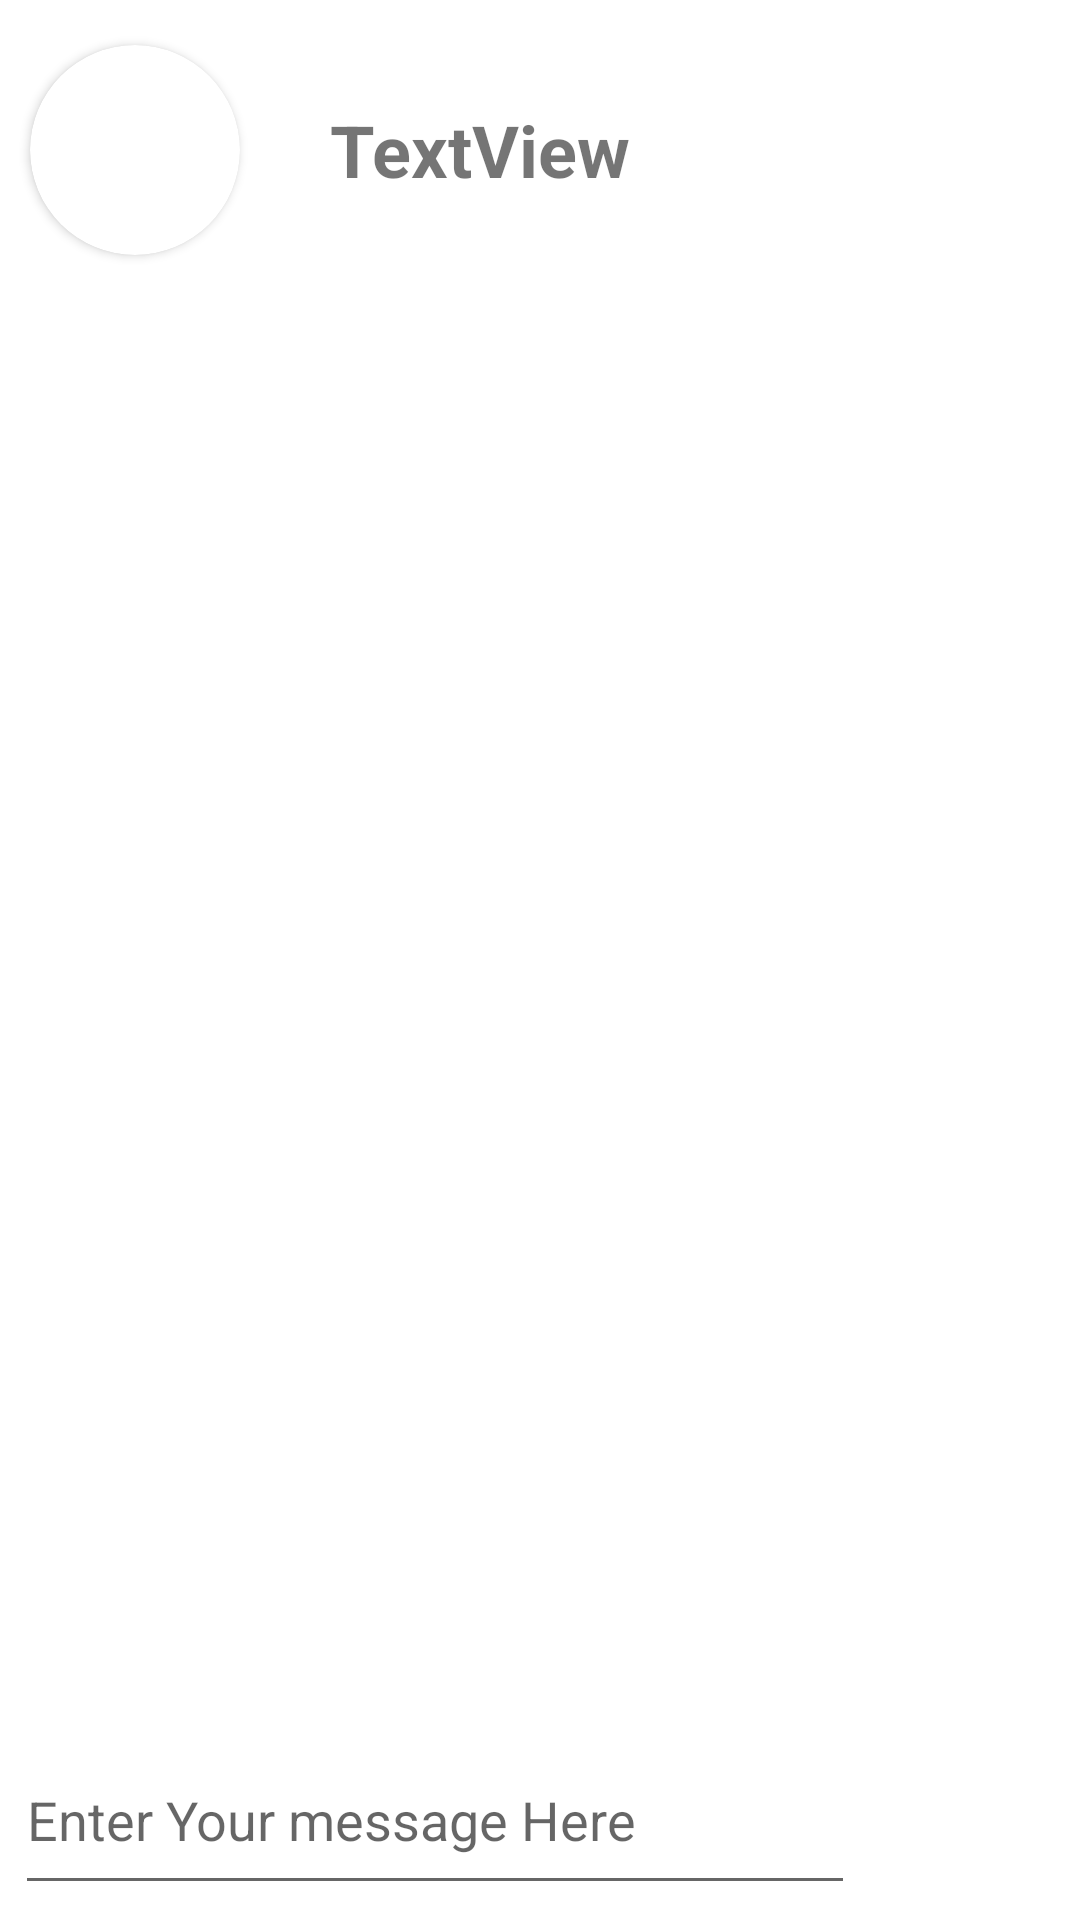

Produce the Android XML layout that renders to this screen, including the resource entries it uses.
<!-- AndroidManifest.xml: application theme Theme.ChatApp -->
<!-- res/layout/activity_chat.xml -->
<?xml version="1.0" encoding="utf-8"?>
<androidx.constraintlayout.widget.ConstraintLayout xmlns:android="http://schemas.android.com/apk/res/android"
    xmlns:app="http://schemas.android.com/apk/res-auto"
    xmlns:tools="http://schemas.android.com/tools"
    android:layout_width="match_parent"
    android:layout_height="match_parent"
    tools:context=".ui.chat.Chat">

    <LinearLayout
        android:id="@+id/linearLayout"
        android:layout_width="0sp"
        android:layout_height="100sp"
        android:gravity="left|center_vertical"
        android:orientation="horizontal"
        app:layout_constraintEnd_toEndOf="parent"
        app:layout_constraintStart_toStartOf="parent"
        app:layout_constraintTop_toTopOf="parent">

        <androidx.cardview.widget.CardView
            android:layout_width="70sp"
            android:layout_height="70sp"
            app:cardCornerRadius="50sp"
            android:layout_margin="10sp">

            <ImageView
                android:id="@+id/imgFrndUser"
                android:layout_width="match_parent"
                android:layout_height="match_parent"
                android:scaleType="fitCenter"
                app:srcCompat="@drawable/ic_launcher_background" />
        </androidx.cardview.widget.CardView>

        <TextView
            android:id="@+id/txtFrndUserName"
            android:layout_width="wrap_content"
            android:layout_height="wrap_content"
            android:layout_marginLeft="20sp"
            android:layout_weight="1"
            android:text="TextView"
            android:textSize="24sp"
            android:textStyle="bold" />
    </LinearLayout>

    <LinearLayout
        android:id="@+id/linearLayout2"
        android:layout_width="match_parent"
        android:layout_height="70sp"
        android:gravity="left|center_vertical"
        android:orientation="horizontal"
        android:padding="5sp"
        app:layout_constraintBottom_toBottomOf="parent"
        app:layout_constraintEnd_toEndOf="parent"
        app:layout_constraintStart_toStartOf="parent">

        <EditText
            android:id="@+id/edSend"
            android:layout_width="wrap_content"
            android:layout_height="match_parent"
            android:layout_weight="1"
            android:ems="10"
            android:inputType="text"
            android:hint="Enter Your message Here"/>

        <ImageView
            android:id="@+id/imgSend"
            android:layout_width="wrap_content"
            android:layout_height="match_parent"
            android:layout_weight="1"
            android:onClick="btnSend_Clicked"
            android:src="@drawable/baseline_arrow_circle_up_24" />
    </LinearLayout>

    <androidx.recyclerview.widget.RecyclerView
        android:id="@+id/recyclerViewChat"
        android:layout_width="0dp"
        android:layout_height="0dp"
        android:layout_marginStart="1dp"
        android:layout_marginTop="1dp"
        android:layout_marginEnd="1dp"
        android:layout_marginBottom="1dp"
        app:layout_constraintBottom_toTopOf="@+id/linearLayout2"
        app:layout_constraintEnd_toEndOf="parent"
        app:layout_constraintStart_toStartOf="parent"
        app:layout_constraintTop_toBottomOf="@+id/linearLayout" />

</androidx.constraintlayout.widget.ConstraintLayout>
<!-- resources referenced by this layout -->
<resources>
  <style name="Theme.ChatApp" parent="Theme.MaterialComponents.Light.NoActionBar">
          
          <item name="colorPrimary">@color/purple_500</item>
          <item name="colorPrimaryVariant">@color/purple_700</item>
          <item name="colorOnPrimary">@color/white</item>
          
          <item name="colorSecondary">@color/teal_200</item>
          <item name="colorSecondaryVariant">@color/teal_700</item>
          <item name="colorOnSecondary">@color/black</item>
          
          <item name="android:statusBarColor">?attr/colorPrimaryVariant</item>
  
          
  
      </style>
  <!-- not gathered from this repository: default colours our renderer supplied (Android Studio template values) -->
  <color name="purple_500">#FF6200EE</color>
  <color name="purple_700">#FF3700B3</color>
  <color name="teal_200">#FF03DAC5</color>
  <color name="teal_700">#FF018786</color>
  <color name="black">#FF000000</color>
  <color name="white">#FFFFFFFF</color>
</resources>
